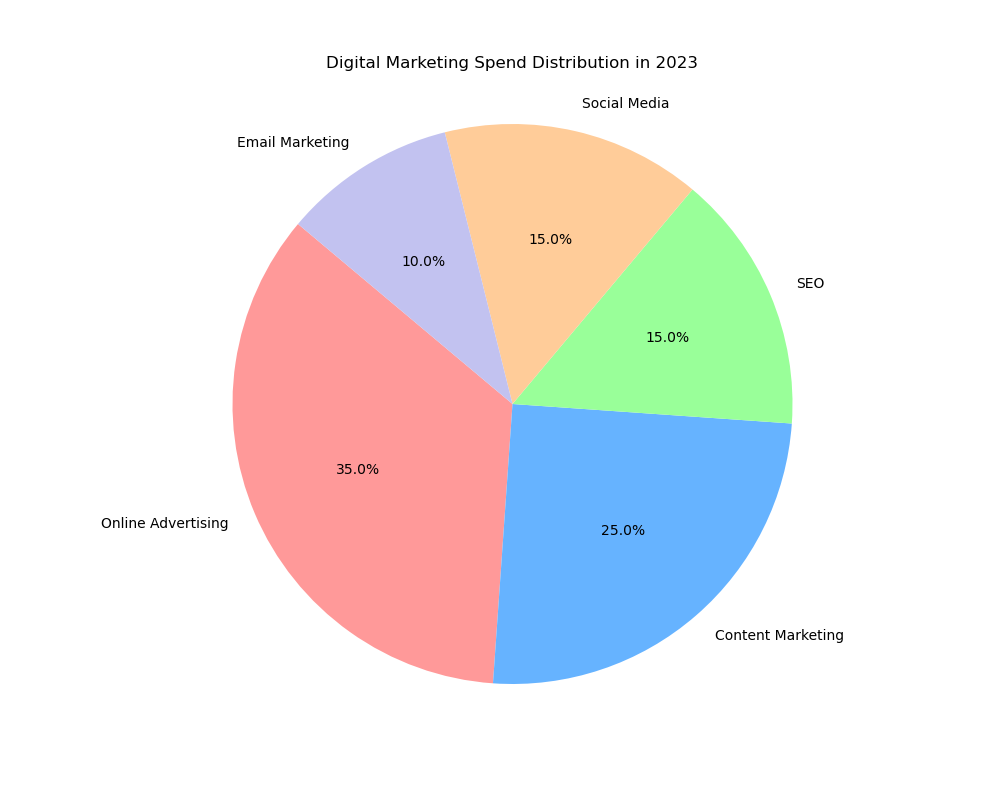

The data file committed next to this chart (first rows):
Category, Percentage
Online Advertising, 35.0
Content Marketing, 25.0
SEO, 15.0
Social Media, 15.0
Email Marketing, 10.0
